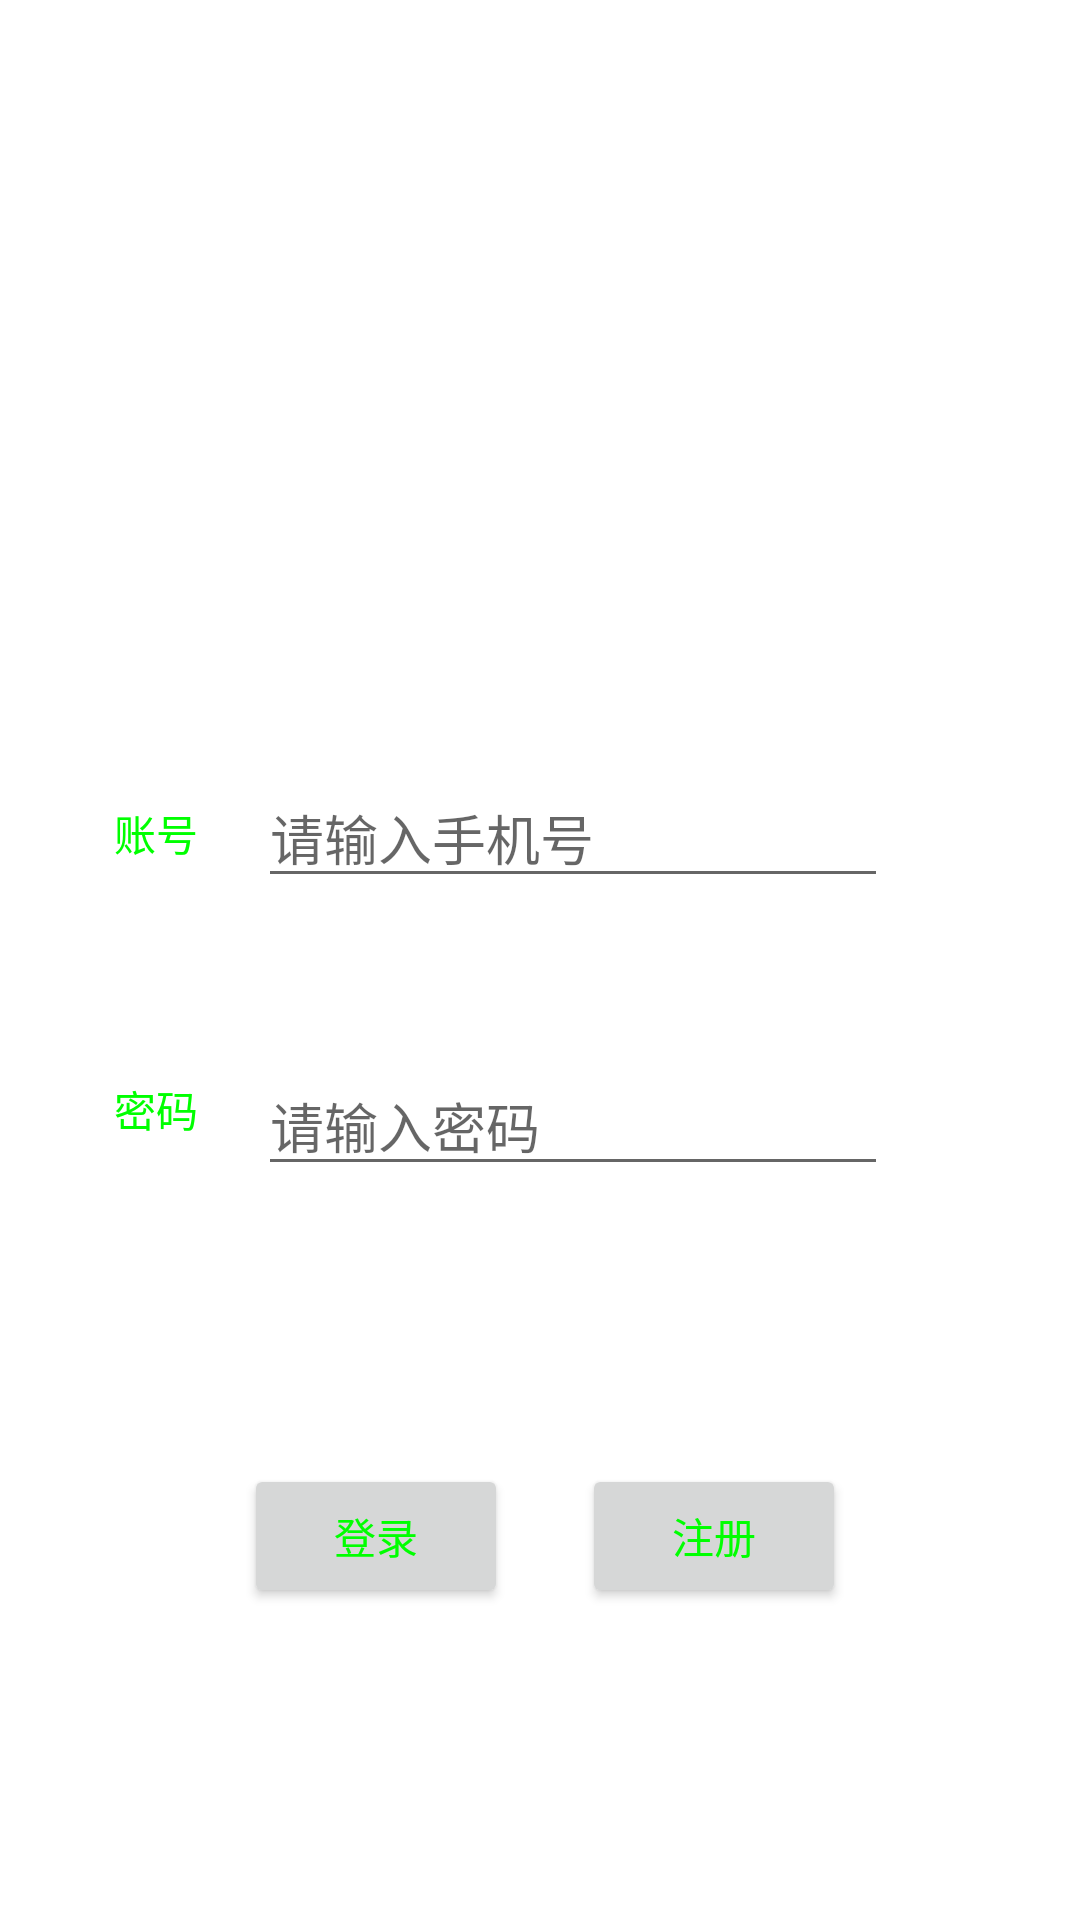

This screen was rendered from an Android layout file. Write that file and the resources it references.
<!-- AndroidManifest.xml: application theme AppTheme -->
<!-- res/layout/aty_test_constraint.xml -->
<?xml version="1.0" encoding="utf-8"?>
<android.support.constraint.ConstraintLayout xmlns:android="http://schemas.android.com/apk/res/android"
    xmlns:app="http://schemas.android.com/apk/res-auto"
    xmlns:tools="http://schemas.android.com/tools"
    android:id="@+id/aty_test_constraint"
    android:layout_width="match_parent"
    android:layout_height="match_parent"
    android:fitsSystemWindows="true"
    tools:context="com.demo.wyd.materialDesignerDemo.activity.TestConstraintLayoutActivity"
    tools:ignore="HardcodedText">

    <Button
        android:id="@+id/button2"
        android:layout_width="wrap_content"
        android:layout_height="wrap_content"
        android:layout_marginEnd="8dp"
        android:layout_marginLeft="72dp"
        android:layout_marginRight="8dp"
        android:layout_marginStart="72dp"
        android:layout_marginTop="488dp"
        android:text="登录"
        android:visibility="visible"
        app:layout_constraintHorizontal_bias="0.78"
        app:layout_constraintLeft_toLeftOf="parent"
        app:layout_constraintRight_toLeftOf="@+id/guideline4"
        app:layout_constraintTop_toTopOf="parent" />

    <Button
        android:id="@+id/button"
        android:layout_width="wrap_content"
        android:layout_height="wrap_content"
        android:layout_marginEnd="72dp"
        android:layout_marginLeft="8dp"
        android:layout_marginRight="72dp"
        android:layout_marginStart="8dp"
        android:text="注册"
        app:layout_constraintBaseline_toBaselineOf="@+id/button2"
        app:layout_constraintLeft_toLeftOf="@+id/guideline4"
        app:layout_constraintRight_toRightOf="parent" />

    <TextView
        android:id="@+id/textView2"
        android:layout_width="wrap_content"
        android:layout_height="wrap_content"
        android:layout_marginBottom="352dp"
        android:layout_marginEnd="272dp"
        android:layout_marginLeft="16dp"
        android:layout_marginRight="272dp"
        android:layout_marginStart="16dp"
        android:gravity="center"
        android:text="账号"
        app:layout_constraintBottom_toBottomOf="parent"
        app:layout_constraintLeft_toLeftOf="parent"
        app:layout_constraintRight_toRightOf="parent" />

    <TextView
        android:id="@+id/textView3"
        android:layout_width="wrap_content"
        android:layout_height="wrap_content"
        android:gravity="center_vertical"
        android:text="密码"
        android:textAlignment="center"
        app:layout_constraintBottom_toBottomOf="parent"
        app:layout_constraintLeft_toLeftOf="@+id/textView2"
        app:layout_constraintTop_toTopOf="parent"
        app:layout_constraintVertical_bias="0.58000004"
        tools:layout_constraintBottom_creator="1"
        tools:layout_constraintTop_creator="1" />

    <EditText
        android:id="@+id/editText"
        android:layout_width="0dp"
        android:layout_height="wrap_content"
        android:ems="10"
        android:hint="请输入手机号"
        android:inputType="phone"
        app:layout_constraintBottom_toBottomOf="@+id/textView2"
        app:layout_constraintRight_toRightOf="@+id/editText2"
        app:layout_constraintTop_toTopOf="@+id/textView2" />

    <EditText
        android:id="@+id/editText2"
        android:layout_width="0dp"
        android:layout_height="wrap_content"
        android:layout_marginEnd="64dp"
        android:layout_marginRight="64dp"
        android:ems="10"
        android:hint="请输入密码"
        android:inputType="textPassword"
        app:layout_constraintBottom_toBottomOf="parent"
        app:layout_constraintRight_toRightOf="parent"
        app:layout_constraintTop_toTopOf="parent"
        app:layout_constraintVertical_bias="0.59" />

    <android.support.constraint.Guideline
        android:id="@+id/guideline4"
        android:layout_width="0dp"
        android:layout_height="675dp"
        android:orientation="vertical"
        app:layout_constraintGuide_percent="0.5"
        tools:layout_editor_absoluteX="206dp"
        tools:layout_editor_absoluteY="0dp" />

</android.support.constraint.ConstraintLayout>
<!-- resources referenced by this layout -->
<resources>
  <style name="AppTheme" parent="Theme.AppCompat.Light">
          
          <item name="colorPrimary">@color/colorPrimary</item>
  
          
          <item name="colorPrimaryDark">@color/colorPrimaryDark</item>
  
          
          <item name="colorAccent">@color/colorAccent</item>
  
          
          <item name="android:textColorPrimary">@android:color/primary_text_light</item>
  
          
          <item name="android:textColor">@color/mainTextColor</item>
  
          
          <item name="android:windowBackground">@android:color/background_light</item>
  
          
          <item name="android:windowIsTranslucent">true</item>
          <item name="android:windowNoTitle">true</item>
  
          
          <item name="android:listDivider">@drawable/recycler_divider_style</item>
      </style>
  <color name="colorPrimary">#3F51B5</color>
  <color name="colorPrimaryDark">#303F9F</color>
  <color name="colorAccent">#FF4081</color>
  <color name="mainTextColor">#00ff00</color>
  
      !-- 强调色(天蓝色) --&gt;
  <!-- drawable recycler_divider_style (drawable) -->
  <?xml version="1.0" encoding="utf-8"?>
  <shape xmlns:android="http://schemas.android.com/apk/res/android"
      android:shape="rectangle">
      <size
          android:width="0.5dp"
          android:height="1dp" />
      <solid android:color="#ff992900" />
  </shape>
</resources>
